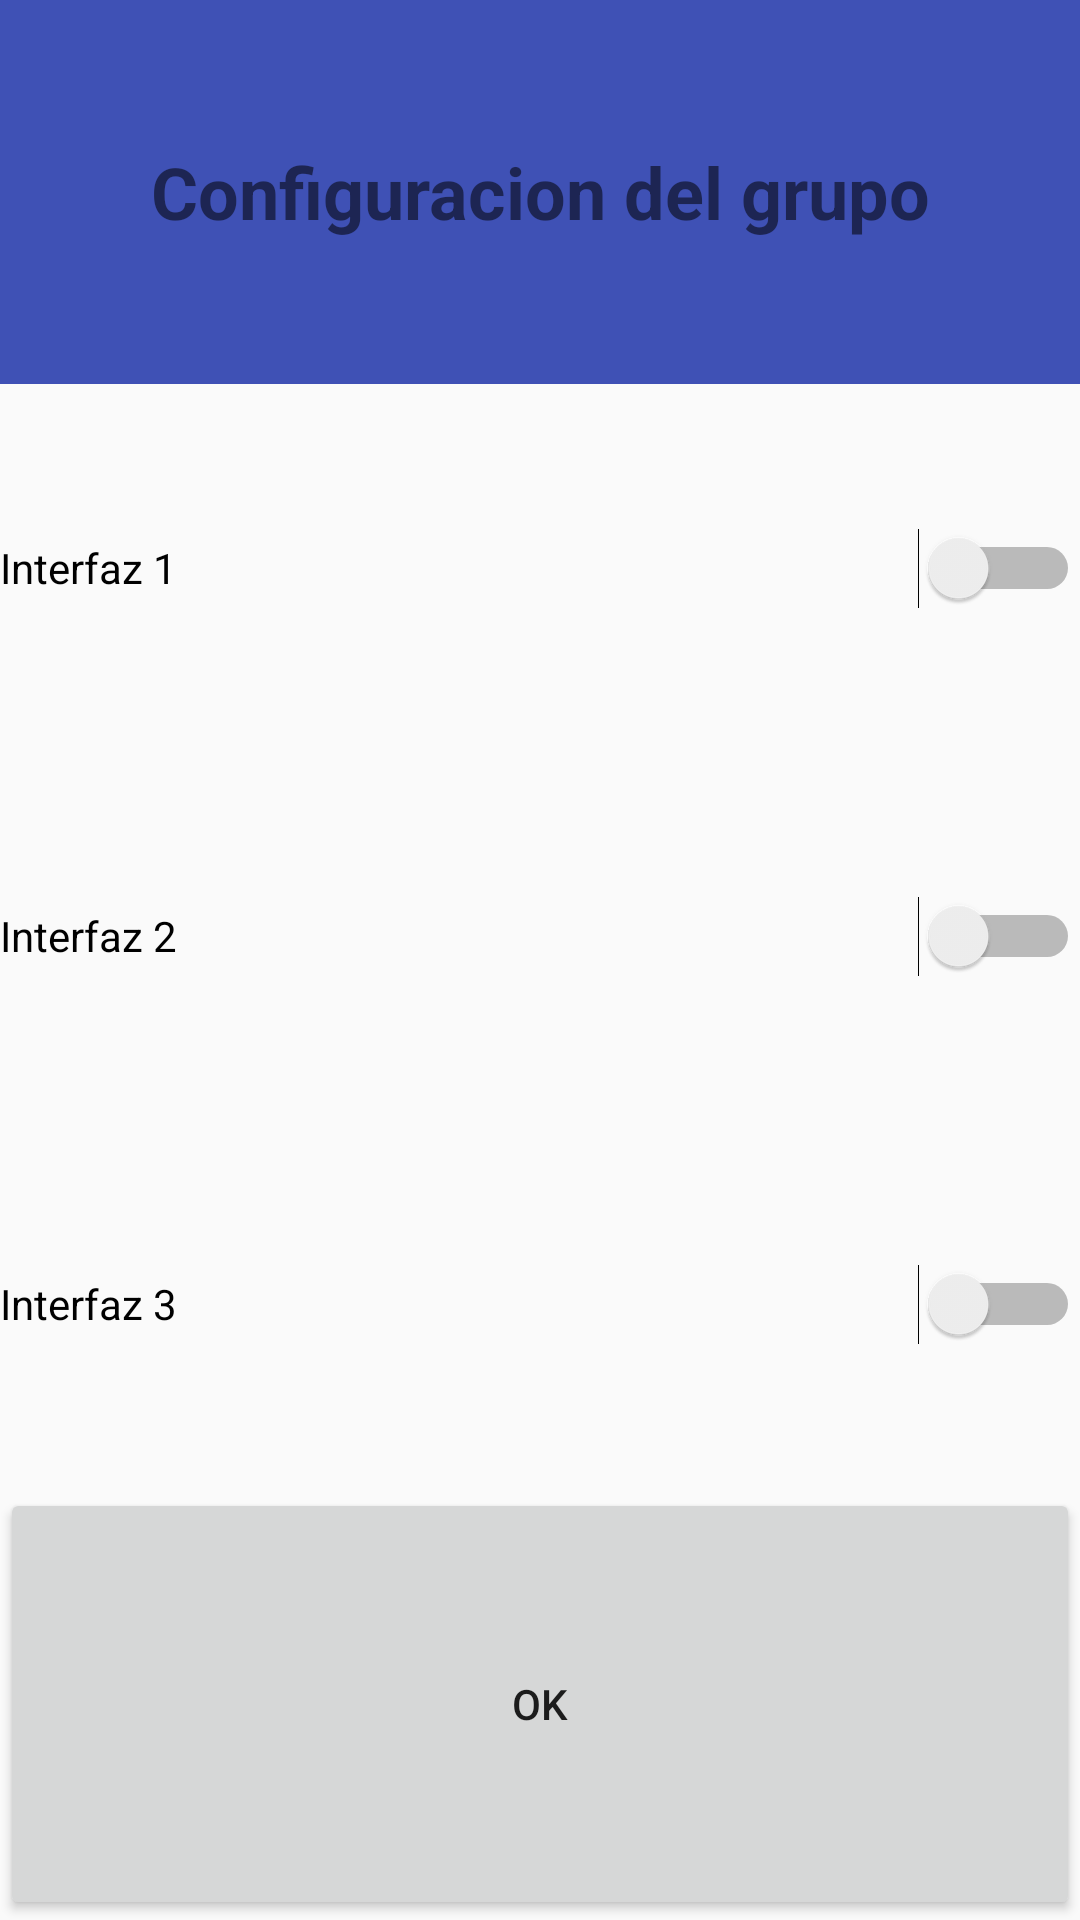

Produce the Android XML layout that renders to this screen, including the resource entries it uses.
<!-- AndroidManifest.xml: application theme Theme.Zzz -->
<!-- res/layout/activity_settings.xml -->
<?xml version="1.0" encoding="utf-8"?>
<android.support.constraint.ConstraintLayout xmlns:android="http://schemas.android.com/apk/res/android"
    xmlns:app="http://schemas.android.com/apk/res-auto"
    xmlns:tools="http://schemas.android.com/tools"
    android:layout_width="match_parent"
    android:layout_height="match_parent"
    tools:context=".Settings">


    <LinearLayout android:orientation="vertical" android:layout_height="match_parent" android:layout_width="match_parent">

    <TextView android:layout_height="wrap_content" android:layout_width="match_parent" android:textStyle="bold" android:textSize="24sp" android:textAlignment="center" android:text="Configuracion del grupo" android:shadowColor="#FFFFFF" android:gravity="center" android:background="#3F51B5" android:layout_weight="1" android:id="@+id/textView2"/>

    <Switch android:layout_height="wrap_content" android:layout_width="match_parent" android:text="Interfaz 1" android:layout_weight="1" android:id="@+id/switch1"/>

    <Switch android:layout_height="wrap_content" android:layout_width="match_parent" android:text="Interfaz 2" android:layout_weight="1" android:id="@+id/switch2"/>

    <Switch android:layout_height="wrap_content" android:layout_width="match_parent" android:text="Interfaz 3" android:layout_weight="1" android:id="@+id/switch3"/>

        <Button
            android:id="@+id/button"
            android:layout_width="match_parent"
            android:layout_height="wrap_content"
            android:layout_weight="1"
            android:text="OK" />

    </LinearLayout>

</android.support.constraint.ConstraintLayout>
<!-- resources referenced by this layout -->
<resources>
  <style name="Theme.Zzz" parent="Theme.AppCompat.Light.DarkActionBar">
          
          <item name="colorPrimary">@color/purple_500</item>
          <item name="colorPrimaryDark">@color/purple_700</item>
          <item name="colorAccent">@color/teal_200</item>
          
      </style>
  <!-- not gathered from this repository: default colours our renderer supplied (Android Studio template values) -->
  <color name="purple_500">#FF6200EE</color>
  <color name="purple_700">#FF3700B3</color>
  <color name="teal_200">#FF03DAC5</color>
</resources>
